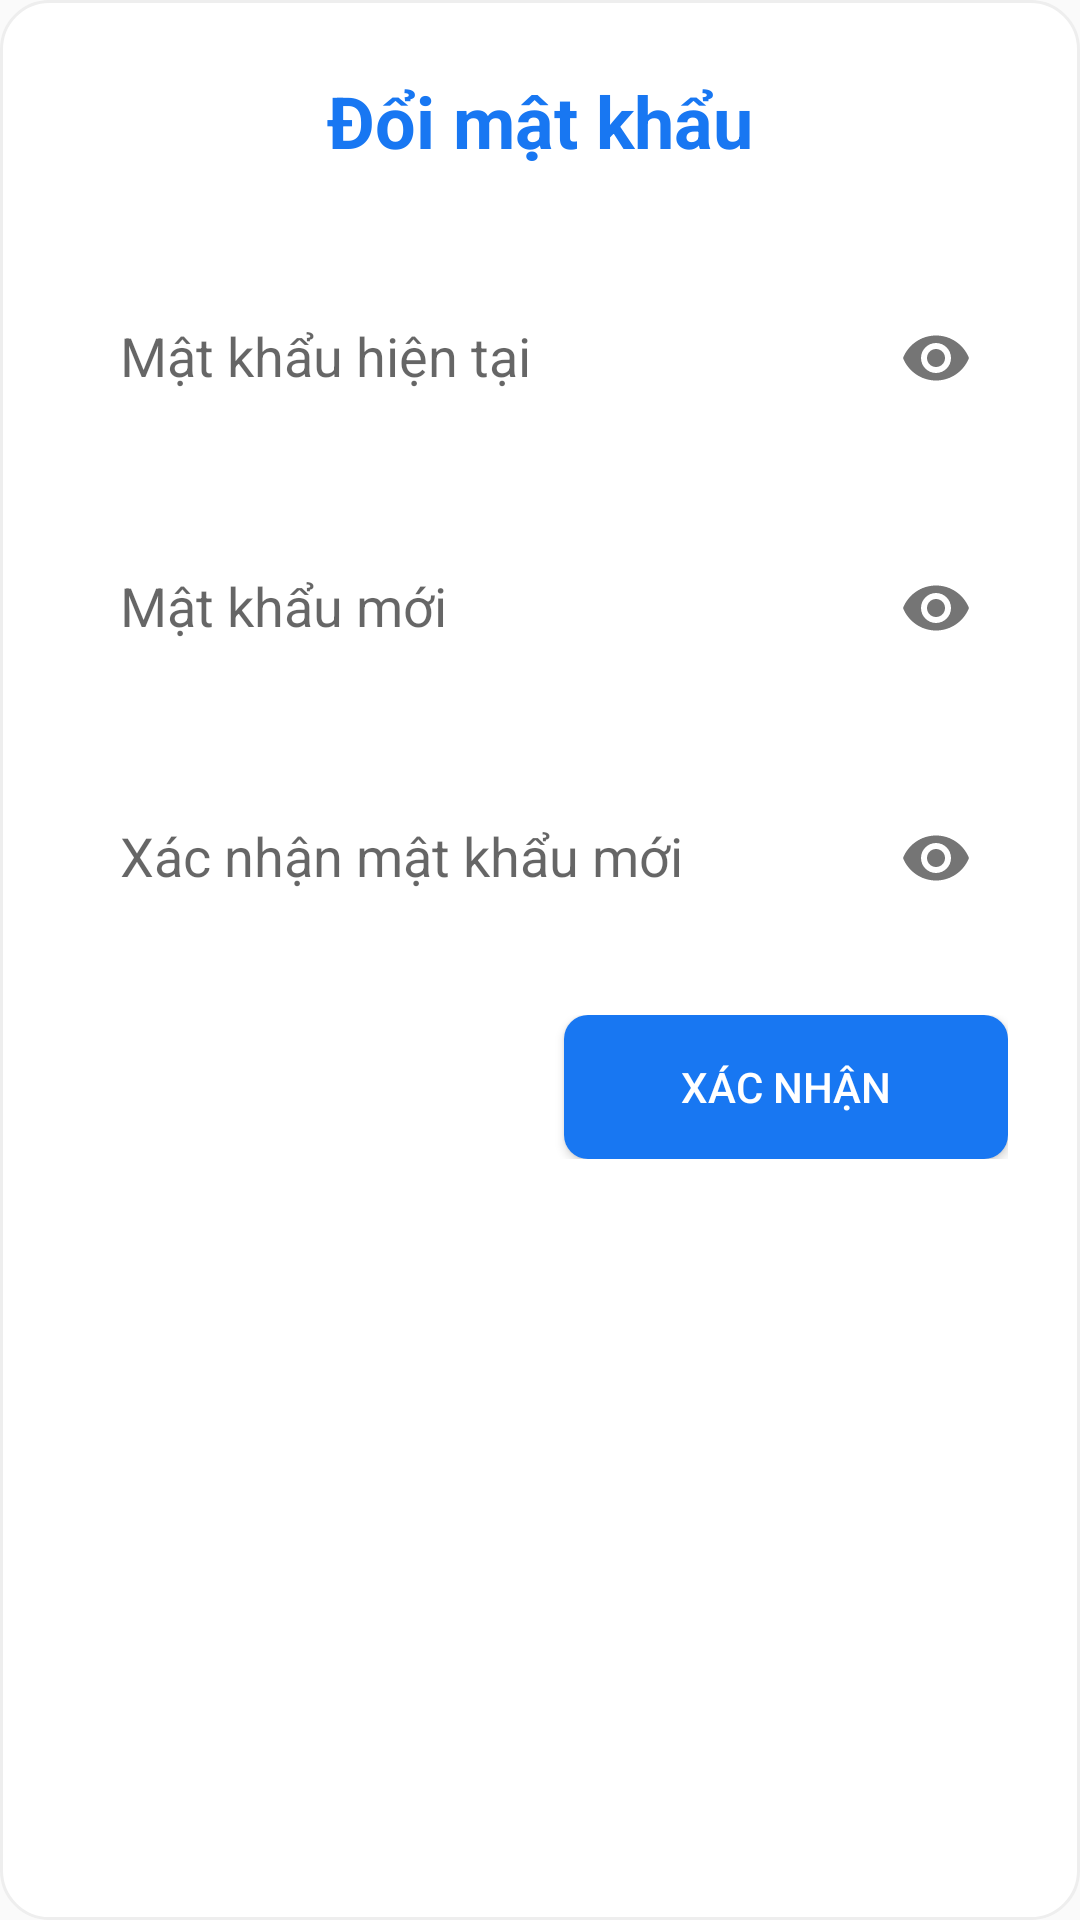

Android layout source for this screen:
<!-- AndroidManifest.xml: application theme Theme.ShopMaketTL -->
<!-- res/layout/dialog_change_password.xml -->
<?xml version="1.0" encoding="utf-8"?>
<LinearLayout xmlns:android="http://schemas.android.com/apk/res/android"
    xmlns:app="http://schemas.android.com/apk/res-auto"
    android:layout_width="match_parent"
    android:layout_height="wrap_content"
    android:background="@drawable/dialog_background"
    android:orientation="vertical"
    android:padding="24dp">

    <TextView
        android:layout_width="match_parent"
        android:layout_height="wrap_content"
        android:text="Đổi mật khẩu"
        android:textColor="#1877F2"
        android:textSize="24sp"
        android:textStyle="bold"
        android:gravity="center"
        android:layout_marginBottom="24dp"/>

    <com.google.android.material.textfield.TextInputLayout
        android:layout_width="match_parent"
        android:layout_height="wrap_content"
        android:layout_marginBottom="16dp"
        app:endIconMode="password_toggle">

        <com.google.android.material.textfield.TextInputEditText
            android:id="@+id/current_password"
            android:layout_width="match_parent"
            android:layout_height="wrap_content"
            android:background="@drawable/edit_text_background"
            android:hint="Mật khẩu hiện tại"
            android:inputType="textPassword"
            android:padding="16dp" />
    </com.google.android.material.textfield.TextInputLayout>

    <com.google.android.material.textfield.TextInputLayout
        android:layout_width="match_parent"
        android:layout_height="wrap_content"
        android:layout_marginBottom="16dp"
        app:endIconMode="password_toggle">

        <com.google.android.material.textfield.TextInputEditText
            android:id="@+id/new_password"
            android:layout_width="match_parent"
            android:layout_height="wrap_content"
            android:background="@drawable/edit_text_background"
            android:hint="Mật khẩu mới"
            android:inputType="textPassword"
            android:padding="16dp" />
    </com.google.android.material.textfield.TextInputLayout>

    <com.google.android.material.textfield.TextInputLayout
        android:layout_width="match_parent"
        android:layout_height="wrap_content"
        android:layout_marginBottom="24dp"
        app:endIconMode="password_toggle">

        <com.google.android.material.textfield.TextInputEditText
            android:id="@+id/confirm_password"
            android:layout_width="match_parent"
            android:layout_height="wrap_content"
            android:background="@drawable/edit_text_background"
            android:hint="Xác nhận mật khẩu mới"
            android:inputType="textPassword"
            android:padding="16dp" />
    </com.google.android.material.textfield.TextInputLayout>

    <LinearLayout
        android:layout_width="match_parent"
        android:layout_height="wrap_content"
        android:orientation="horizontal">

        <Button
            android:id="@+id/btn_cancel"
            android:layout_width="0dp"
            android:layout_height="wrap_content"
            android:layout_weight="1"
            android:layout_marginEnd="8dp"
            android:background="@drawable/button_secondary"
            android:text="Hủy"
            android:textColor="@android:color/white"
            android:padding="12dp"/>

        <Button
            android:id="@+id/btn_confirm"
            android:layout_width="0dp"
            android:layout_height="wrap_content"
            android:layout_weight="1"
            android:layout_marginStart="8dp"
            android:background="@drawable/button_primary"
            android:text="Xác nhận"
            android:textColor="@android:color/white"
            android:padding="12dp"/>
    </LinearLayout>

</LinearLayout>
<!-- resources referenced by this layout -->
<resources>
  <!-- drawable button_primary (drawable) -->
  <?xml version="1.0" encoding="utf-8"?>
  <shape xmlns:android="http://schemas.android.com/apk/res/android"
      android:shape="rectangle">
      <solid android:color="#1877F2" />
      <corners android:radius="8dp" />
  </shape>
  <!-- drawable dialog_background (drawable) -->
  <?xml version="1.0" encoding="utf-8"?>
  <shape xmlns:android="http://schemas.android.com/apk/res/android"
      android:shape="rectangle">
      
      <solid android:color="@android:color/white" />
      
      <corners android:radius="16dp" />
      
      <stroke
          android:width="1dp"
          android:color="#EEEEEE" />
      
      <padding
          android:bottom="16dp"
          android:left="16dp"
          android:right="16dp"
          android:top="16dp" />
  
  </shape>
  <style name="Theme.ShopMaketTL" parent="Base.Theme.ShopMaketTL" />
  <style name="Base.Theme.ShopMaketTL" parent="Theme.AppCompat.Light.NoActionBar">
  
  
      </style>
</resources>
